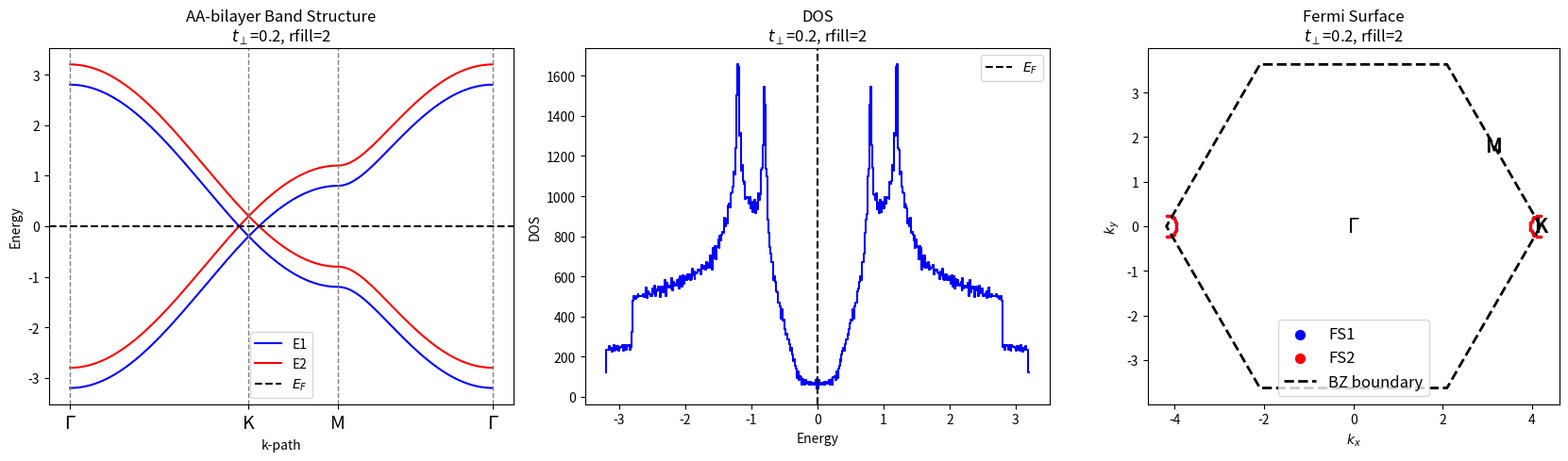

This figure's Python source:
import numpy as np
import matplotlib.pyplot as plt

# ===========================
# パラメータ定義
# ===========================
a = 1.0
t = 1.0
tperp = 0.2
density = 100
Nk = 300
N_DOS = 500
rfill = 2

# --- 六角形BZ範囲 ---
kx_max = 4 * np.pi / (3 * a)
ky_max = 2 * np.pi / (a * np.sqrt(3))

# ===========================
# 1. 高対称点経路の生成
# ===========================
Gamma = np.array([0.0, 0.0])
K = np.array([kx_max, 0.0])
K2 = np.array([kx_max * np.cos(np.pi/3), kx_max * np.sin(np.pi/3)])
M = (K + K2) / 2
points = [Gamma, K, M, Gamma]
labels = ["$\\Gamma$", "K", "M", "$\\Gamma$"]

k_path = [points[0]]
tick_positions = [0]
x_axis = [0.0]
for i in range(len(points) - 1):
    start = points[i]
    end = points[i+1]
    for j in range(density):
        frac = (j+1) / density
        k_now = start + frac * (end - start)
        k_path.append(k_now)
        if len(k_path) > 1:
            dist = np.linalg.norm(k_path[-1] - k_path[-2])
            x_axis.append(x_axis[-1] + dist)
    tick_positions.append(x_axis[-1])
k_path = np.array(k_path)
x_axis = np.array(x_axis)

# ===========================
# 2. バンド構造 (経路上)
# ===========================
def f_k(kx, ky):
    delta = np.array([
        [0, a/np.sqrt(3)],
        [-a/2, -a/(2*np.sqrt(3))],
        [a/2, -a/(2*np.sqrt(3))]
    ])
    return sum(np.exp(1j * (kx*d[0] + ky*d[1])) for d in delta)

E_plus1, E_plus2, E_minus1, E_minus2 = [], [], [], []
for k in k_path:
    fk = f_k(k[0], k[1])
    e = t * np.abs(fk)
    E_plus2.append(e + tperp)
    E_plus1.append(e - tperp)
    E_minus2.append(-e + tperp)
    E_minus1.append(-e - tperp)
E_plus2 = np.array(E_plus2)
E_plus1 = np.array(E_plus1)
E_minus2 = np.array(E_minus2)
E_minus1 = np.array(E_minus1)

# ===========================
# 3. 全k空間グリッドとエネルギー
# ===========================
kx = np.linspace(-kx_max, kx_max, Nk)
ky = np.linspace(-ky_max, ky_max, Nk)
KX, KY = np.meshgrid(kx, ky, indexing='ij')

E1, E2, E3, E4 = [], [], [], []
mask_list = []
for i in range(Nk):
    for j in range(Nk):
        # 六角形BZ内のみ
        if (np.abs(KX[i,j]) / np.sqrt(3) + np.abs(KY[i,j]) < kx_max):
            fk = f_k(KX[i,j], KY[i,j])
            e = t * np.abs(fk)
            E2.append(e + tperp)
            E1.append(e - tperp)
            E4.append(-e + tperp)
            E3.append(-e - tperp)
            mask_list.append((i, j))  # BZ内のインデックス保存

E1 = np.array(E1)
E2 = np.array(E2)
E3 = np.array(E3)
E4 = np.array(E4)

# ===========================
# 4. DOS・フェルミエネルギー
# ===========================
all_E = np.concatenate([E1, E2, E3, E4])
e_min, e_max = all_E.min(), all_E.max()
de = (e_max - e_min) / N_DOS
dos = np.zeros(N_DOS + 1, dtype=int)
for e in all_E:
    k = int(np.round((e - e_min) / de))
    if 0 <= k <= N_DOS:
        dos[k] += 1

# フェルミエネルギー
Nk_total = len(E1)
band_num = 4    # AAバイレイヤー
N_state = Nk_total * band_num
n_filled = int((rfill / band_num) * N_state)
energy_sorted = np.sort(all_E)
ef = energy_sorted[n_filled]

# ===========================
# 5. フェルミ面マスク作成
# ===========================
FS1 = np.abs(E1 - ef) < de
FS2 = np.abs(E2 - ef) < de
FS3 = np.abs(E3 - ef) < de
FS4 = np.abs(E4 - ef) < de

kx_FS = np.array([KX[i,j] for (i,j) in mask_list])
ky_FS = np.array([KY[i,j] for (i,j) in mask_list])

# ===========================
# 6. プロット
# ===========================
fig, axs = plt.subplots(1, 3, figsize=(17, 5))

# --- 1. バンド図 ---
axs[0].plot(x_axis, E_plus1, color="b", label="E1")
axs[0].plot(x_axis, E_minus1, color="b")
axs[0].plot(x_axis, E_plus2, color="r", label="E2")
axs[0].plot(x_axis, E_minus2, color="r")
axs[0].axhline(ef, color='black', linestyle='--', label="$E_F$")
for pos in tick_positions:
    axs[0].axvline(pos, color='gray', linestyle='--', linewidth=1)
axs[0].set_xticks(tick_positions, labels, fontsize=14)
axs[0].set_ylabel("Energy")
axs[0].set_xlabel("k-path")
axs[0].set_title("AA-bilayer Band Structure\n$t_\\perp$={tperp}, rfill={rfill}".format(tperp=tperp, rfill=rfill))
axs[0].legend()

# --- 2. DOS ---
energies_dos = np.linspace(e_min, e_max, N_DOS+1)
axs[1].plot(energies_dos, dos, drawstyle='steps-mid', color='blue')
axs[1].axvline(ef, color="black", linestyle="--", label="$E_F$")
axs[1].set_xlabel("Energy")
axs[1].set_ylabel("DOS")
axs[1].set_title("DOS\n$t_\\perp$={tperp}, rfill={rfill}".format(tperp=tperp, rfill=rfill))
axs[1].legend()

# --- 3. フェルミ面 ---
axs[2].scatter(kx_FS[FS1], ky_FS[FS1], color='b', s=2, label='FS1')
axs[2].scatter(kx_FS[FS2], ky_FS[FS2], color='r', s=2, label='FS2')
axs[2].scatter(kx_FS[FS3], ky_FS[FS3], color='b', s=2)
axs[2].scatter(kx_FS[FS4], ky_FS[FS4], color='r', s=2)
axs[2].set_xlabel("$k_x$")
axs[2].set_ylabel("$k_y$")
axs[2].set_title("Fermi Surface\n$t_\\perp$={tperp}, rfill={rfill}".format(tperp=tperp, rfill=rfill))
axs[2].set_aspect('equal')
fs_labels = [
    {"label": "$\\Gamma$", "pos": (0, 0)},
    {"label": "K", "pos": (kx_max, 0)},
    {"label": "M", "pos": ((kx_max + K2[0]) / 2, (0 + K2[1]) / 2)}
]
for item in fs_labels:
    axs[2].text(item["pos"][0], item["pos"][1], item["label"],
                fontsize=15, color='k', ha='center', va='center', fontweight='bold', zorder=12)
bz_radius = kx_max
angles = np.linspace(0, 2 * np.pi, 7)
hx = bz_radius * np.cos(angles)
hy = bz_radius * np.sin(angles)
axs[2].plot(hx, hy, color='k', lw=2, linestyle='--', label='BZ boundary')
axs[2].legend(markerscale=5, fontsize=12)

plt.tight_layout()
plt.savefig("tp{tperp}_fill{rfill}_AA_honeycomb_band_dos_fs.png".format(tperp=tperp, rfill=rfill), dpi=300)
